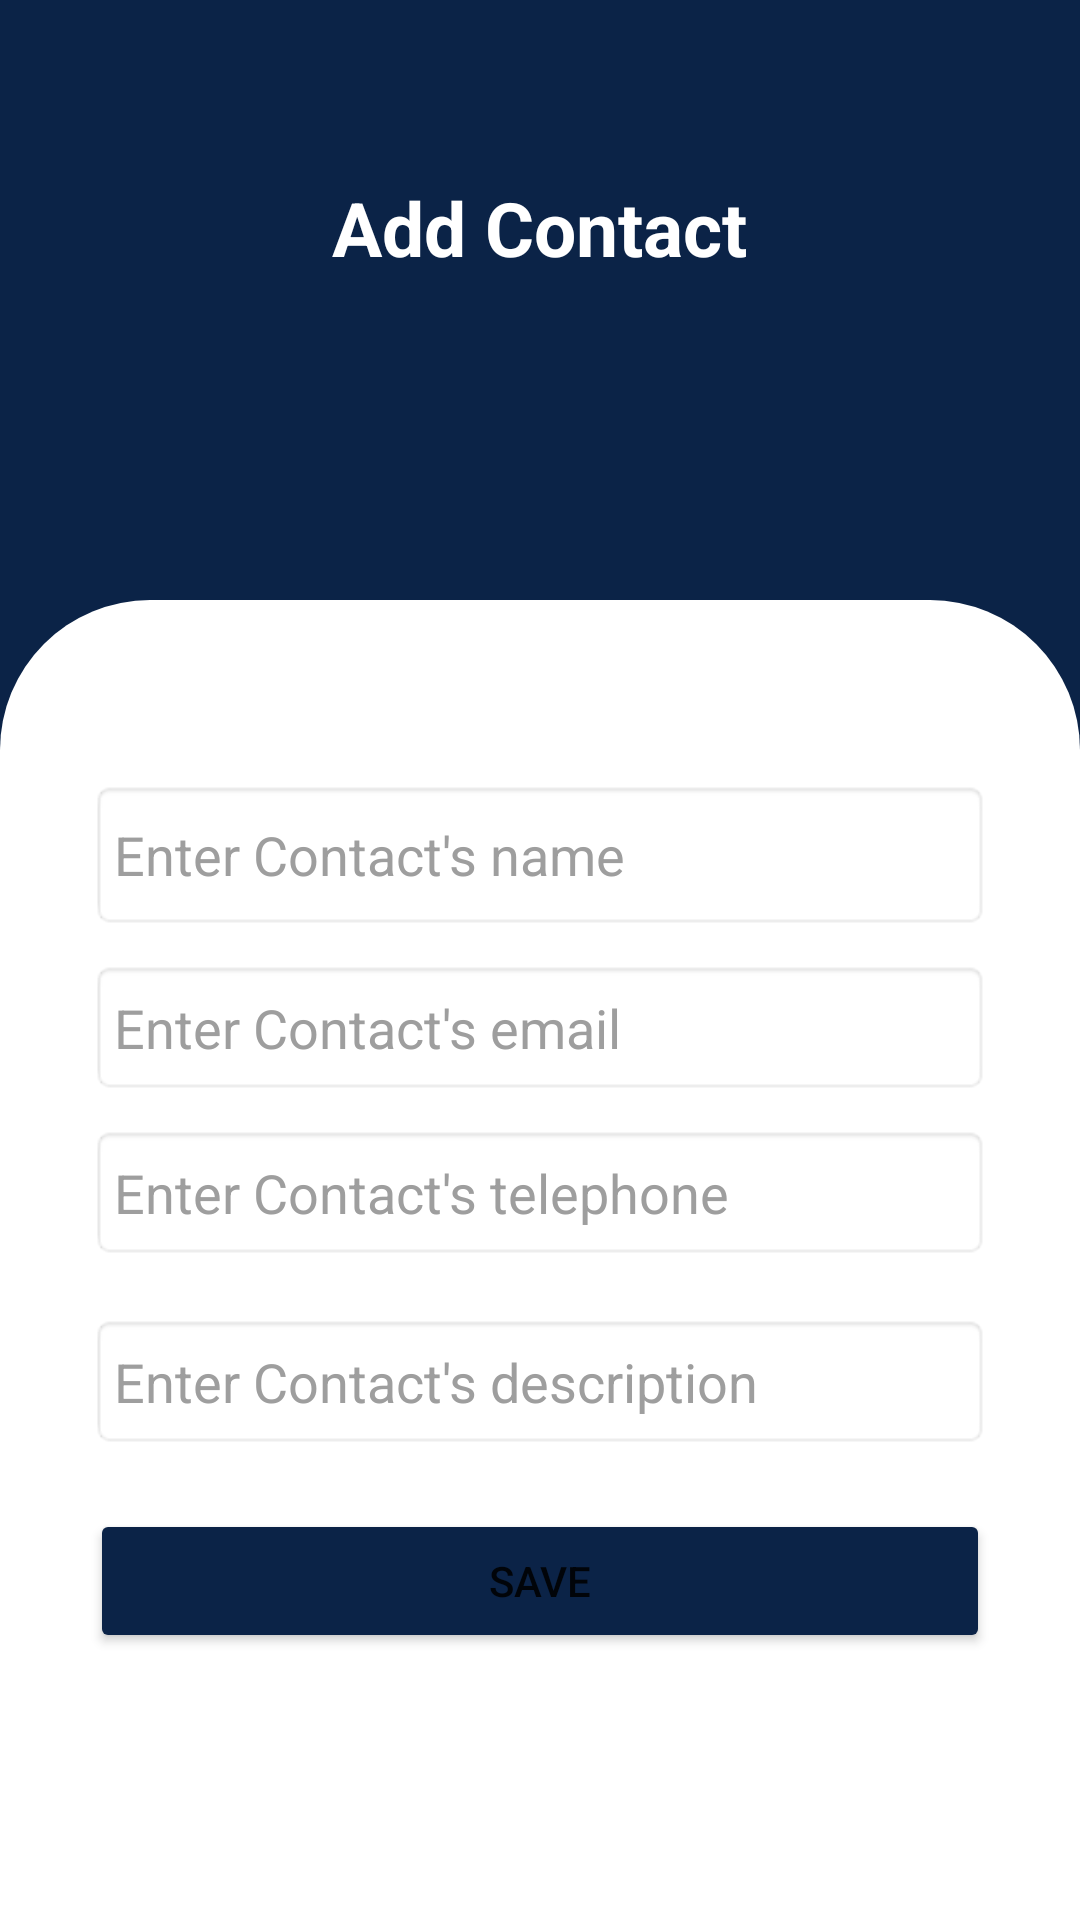

Write the Android layout XML for this screen, with the resource values it uses.
<!-- AndroidManifest.xml: application theme Theme.MyTaskManagement -->
<!-- res/layout/fragment_add_contact.xml -->
<?xml version="1.0" encoding="utf-8"?>
<FrameLayout xmlns:android="http://schemas.android.com/apk/res/android"
    xmlns:app="http://schemas.android.com/apk/res-auto"
    xmlns:tools="http://schemas.android.com/tools"
    android:layout_width="match_parent"
    android:layout_height="match_parent"
    android:orientation="vertical"
    android:background="@color/blue"
    tools:context=".AddContact">

    <TextView
        android:layout_width="wrap_content"
        android:layout_height="wrap_content"
        android:layout_gravity="center_horizontal"
        android:gravity="center"
        android:text="Add Contact"
        android:layout_marginBottom="20dp"
        android:textColor="@color/white"
        android:textSize="25dp"
        android:paddingTop="59dp"
        android:paddingBottom="10dp"
        android:textAlignment="center"
        android:textDirection="firstStrongRtl"
        android:textIsSelectable="false"
        android:textStyle="bold" />

    <FrameLayout
        android:layout_width="match_parent"
        android:layout_height="wrap_content"
        android:elevation="10dp"
        android:layout_marginBottom="12dp">

        <com.google.android.material.imageview.ShapeableImageView
            android:id="@+id/uploadImage"
            android:layout_width="120dp"
            android:layout_height="120dp"
            android:layout_gravity="center_horizontal"
            android:layout_marginStart="10dp"
            android:layout_marginTop="120dp"
            android:layout_marginBottom="10dp"
            android:scaleType="centerCrop"
            android:src="@drawable/noprofile"
            app:shapeAppearanceOverlay="@style/roundedImageViewRounded" />
    </FrameLayout>

    <LinearLayout
        android:layout_width="match_parent"
        android:layout_height="match_parent"
        android:orientation="vertical"
        android:background="@drawable/editext"
        android:paddingTop="50dp"
        android:paddingHorizontal="30dp"
        android:layout_marginTop="200dp"
        >


        <EditText
            android:id="@+id/name"
            android:layout_width="match_parent"
            android:layout_height="50dp"
            android:layout_marginTop="10dp"
            android:background="@android:drawable/editbox_background_normal"
            android:hint="Enter Contact's name"
            android:inputType="text"
            android:padding="8dp"
            android:textColor="#333"
            android:textColorHint="#9E9E9E"
            android:textSize="18sp" />



        <EditText
            android:id="@+id/email"
            android:layout_width="match_parent"
            android:layout_height="45dp"
            android:layout_marginTop="10dp"
            android:background="@android:drawable/editbox_background_normal"
            android:hint="Enter Contact's email"
            android:inputType="text"
            android:padding="8dp"
            android:textColor="#333"
            android:textColorHint="#9E9E9E"
            android:textSize="18sp" />




        <EditText
            android:id="@+id/telephone"
            android:layout_width="match_parent"
            android:layout_height="45dp"
            android:layout_marginTop="10dp"
            android:background="@android:drawable/editbox_background_normal"
            android:hint="Enter Contact's telephone"
            android:inputType="text"
            android:padding="8dp"
            android:textColor="#333"
            android:textColorHint="#9E9E9E"
            android:textSize="18sp" />



        <EditText
            android:id="@+id/description"
            android:layout_width="match_parent"
            android:layout_height="45dp"
            android:layout_marginTop="18dp"
            android:background="@android:drawable/editbox_background_normal"
            android:hint="Enter Contact's description"
            android:inputType="text"
            android:padding="8dp"
            android:textColor="#333"
            android:textColorHint="#9E9E9E"
            android:textSize="18sp" />

        <Button
            android:id="@+id/addButton"
            android:layout_width="match_parent"
            android:layout_height="wrap_content"
            android:layout_marginVertical="20dp"
            android:backgroundTint="@color/blue"
            app:cornerRadius = "10dp"
            android:text="Save" />

    </LinearLayout>




</FrameLayout>
<!-- resources referenced by this layout -->
<resources>
  <color name="blue">#0B2347</color>
  <color name="white">#FFFFFFFF</color>
  <!-- drawable editext (drawable) -->
  <?xml version="1.0" encoding="utf-8"?>
  <shape xmlns:android="http://schemas.android.com/apk/res/android"
      android:shape="rectangle">
  
      
      <solid android:color="#FFFFFF"/>
  
      
  
  
      <corners
          android:topLeftRadius="50dp"
          android:topRightRadius="50dp"/>
  
      
      <padding
          android:left="5dp"
          android:right="5dp"
          android:top="5dp"
          android:bottom="5dp"/>
  </shape>
  <style name="roundedImageViewRounded">
          <item name="cornerFamily">rounded</item>
          <item name="cornerSize">50%</item>
      </style>
  <style name="Theme.MyTaskManagement" parent="Base.Theme.MyTaskManagement" />
  <style name="Base.Theme.MyTaskManagement" parent="Theme.MaterialComponents.DayNight.NoActionBar">
          
          
  
          <item name="colorPrimary">@color/lavender</item>
          <item name="colorPrimaryVariant">@color/lavender</item>
          <item name="android:statusBarColor">@color/lavender</item>
      </style>
  <color name="lavender">#8692f7</color>
</resources>
